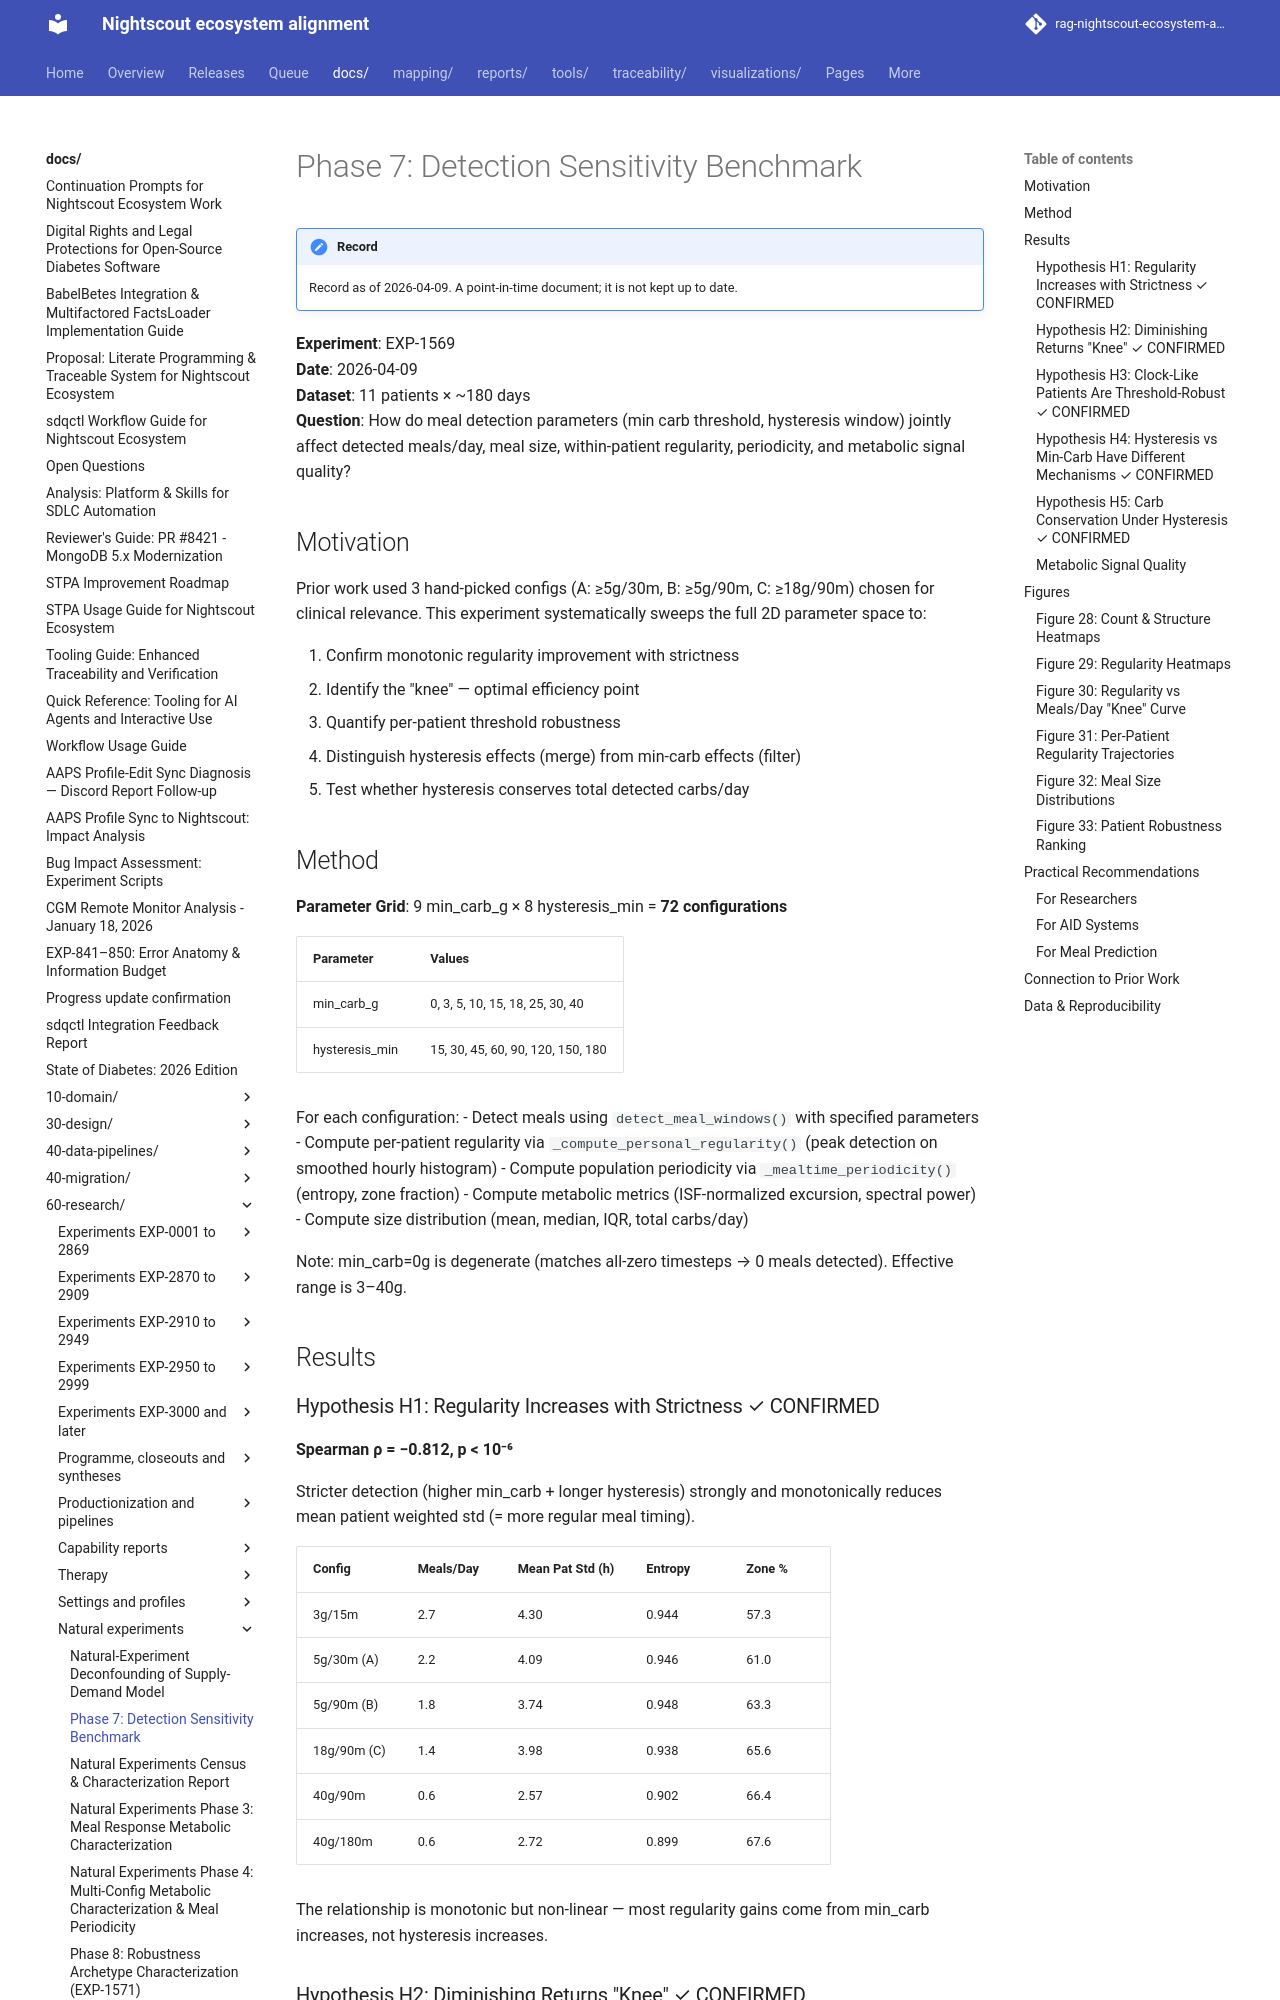

repository: bewest/rag-nightscout-ecosystem-alignment · page: docs/60-research/natural-experiments-benchmark-report-2026-04-09.html · generator: mkdocs

# Phase 7: Detection Sensitivity Benchmark

**Experiment**: EXP-1569  
**Date**: 2026-04-09  
**Dataset**: 11 patients × ~180 days  
**Question**: How do meal detection parameters (min carb threshold, hysteresis window) jointly affect detected meals/day, meal size, within-patient regularity, periodicity, and metabolic signal quality?

## Motivation

Prior work used 3 hand-picked configs (A: ≥5g/30m, B: ≥5g/90m, C: ≥18g/90m) chosen for clinical relevance. This experiment systematically sweeps the full 2D parameter space to:

1. Confirm monotonic regularity improvement with strictness
2. Identify the "knee" — optimal efficiency point
3. Quantify per-patient threshold robustness
4. Distinguish hysteresis effects (merge) from min-carb effects (filter)
5. Test whether hysteresis conserves total detected carbs/day

## Method

**Parameter Grid**: 9 min_carb_g × 8 hysteresis_min = **72 configurations**

| Parameter | Values |
|-----------|--------|
| min_carb_g | 0, 3, 5, 10, 15, 18, 25, 30, 40 |
| hysteresis_min | 15, 30, 45, 60, 90, 120, 150, 180 |

For each configuration:
- Detect meals using `detect_meal_windows()` with specified parameters
- Compute per-patient regularity via `_compute_personal_regularity()` (peak detection on smoothed hourly histogram)
- Compute population periodicity via `_mealtime_periodicity()` (entropy, zone fraction)
- Compute metabolic metrics (ISF-normalized excursion, spectral power)
- Compute size distribution (mean, median, IQR, total carbs/day)

Note: min_carb=0g is degenerate (matches all-zero timesteps → 0 meals detected). Effective range is 3–40g.

## Results
